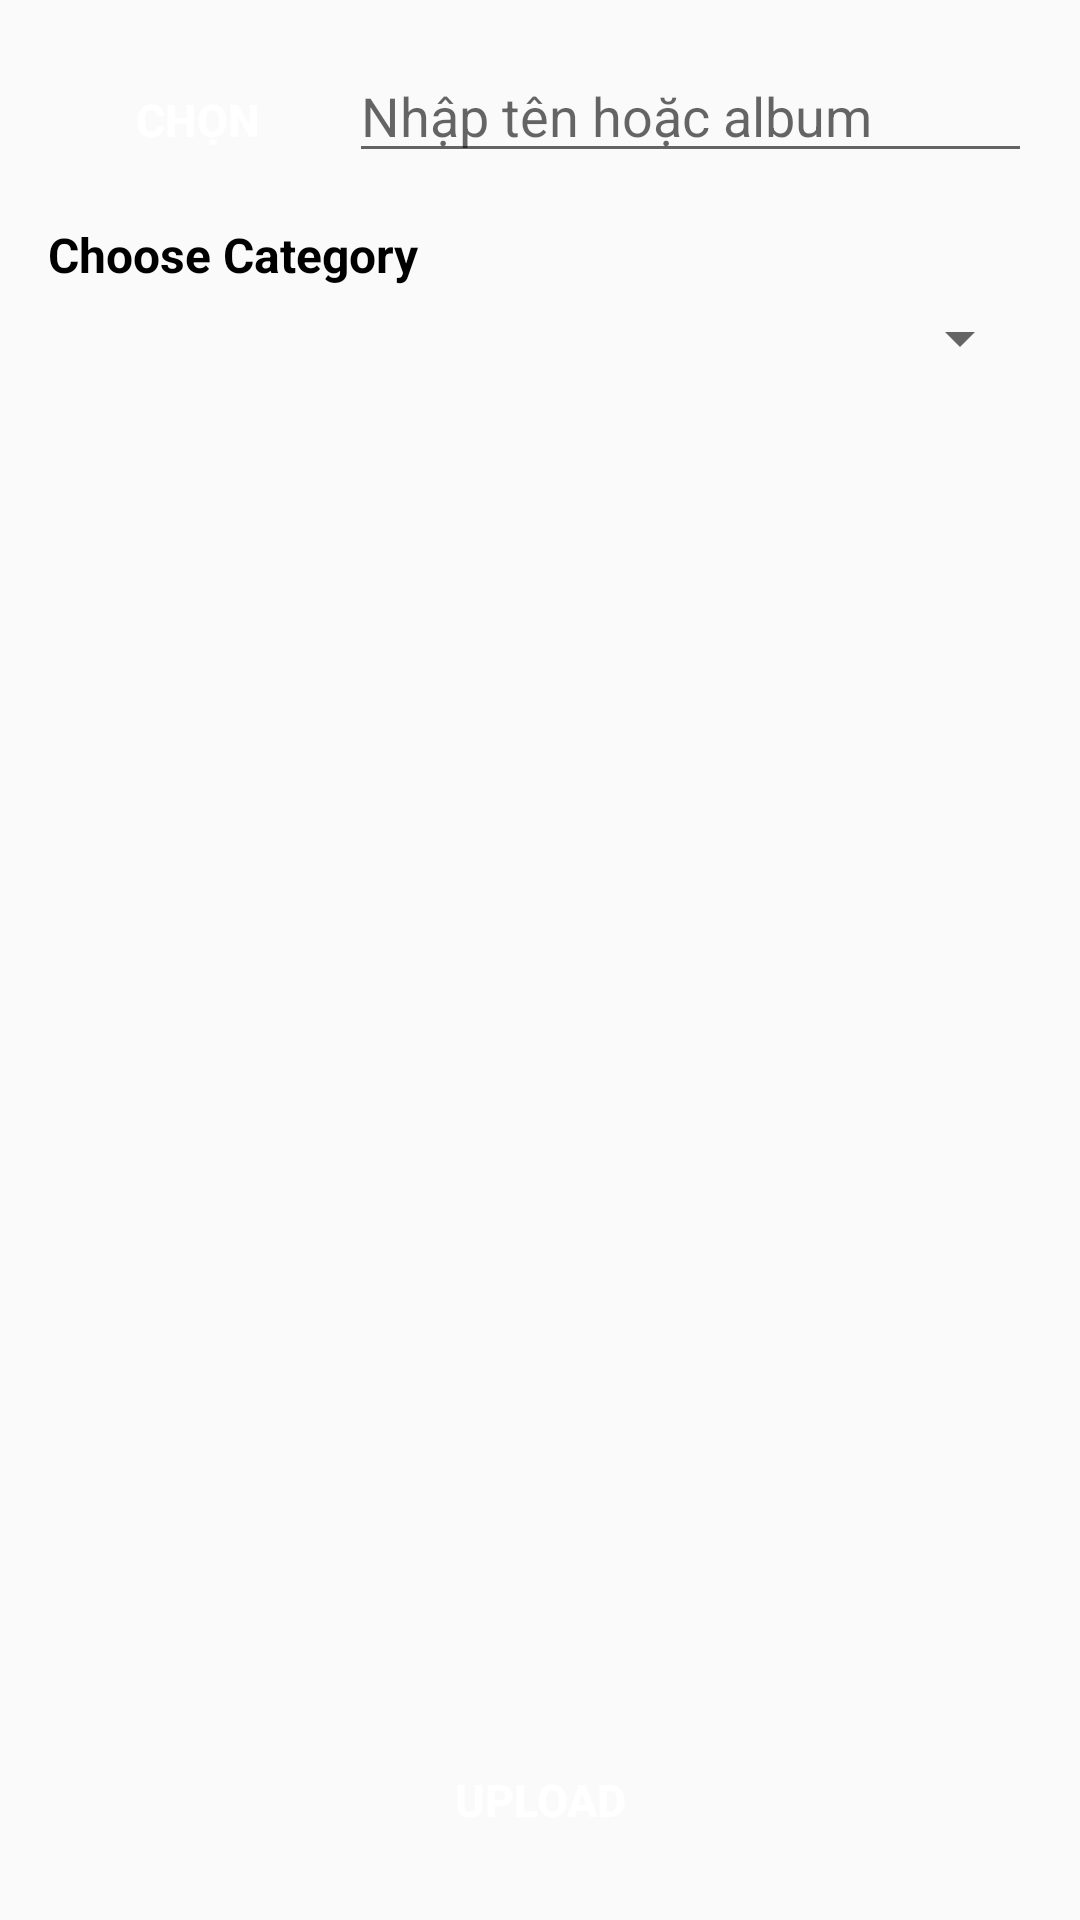

Android layout source for this screen:
<!-- AndroidManifest.xml: application theme Theme.DeAnNhom -->
<!-- res/layout/activity_upload_album.xml -->
<?xml version="1.0" encoding="utf-8"?>
<RelativeLayout xmlns:android="http://schemas.android.com/apk/res/android"
    xmlns:app="http://schemas.android.com/apk/res-auto"
    xmlns:tools="http://schemas.android.com/tools"
    android:layout_width="match_parent"
    android:layout_height="match_parent"
    android:padding="16dp"
    tools:context=".UploadAlbumActivity">

    <LinearLayout
        android:id="@+id/linearlayout"
        android:layout_width="match_parent"
        android:layout_height="wrap_content"
        android:orientation="horizontal">

        <Button
            android:id="@+id/buttonChoose"
            android:layout_width="wrap_content"
            android:layout_height="wrap_content"
            android:layout_weight="1"
            style="@style/ButtonPrimaryStyleLarge"
            android:text="Chọn" />

        <EditText
            android:id="@+id/edit_text"
            android:layout_width="wrap_content"
            android:layout_height="wrap_content"
            android:layout_weight="4"
            android:hint="Nhập tên hoặc album" />


    </LinearLayout>

    <LinearLayout
        android:id="@+id/linear"
        android:layout_width="match_parent"
        android:layout_height="wrap_content"
        android:layout_below="@+id/linearlayout"
        android:orientation="vertical"
        android:weightSum="2">

        <TextView
            android:layout_width="match_parent"
            android:layout_height="wrap_content"
            android:layout_marginTop="10dp"
            android:layout_marginBottom="5dp"
            android:layout_weight="1"
            android:text="Choose Category"
            android:textColor="#000000"
            android:textSize="16sp"
            android:textStyle="bold" />

        <Spinner
            android:id="@+id/spinner"
            android:layout_width="match_parent"
            android:layout_height="wrap_content"
            android:layout_weight="1" />

        <ImageView
            android:id="@+id/imageView"
            android:layout_width="300dp"
            android:layout_height="300dp" />

    </LinearLayout>

    <LinearLayout
        android:layout_width="match_parent"
        android:layout_height="wrap_content"
        android:layout_alignParentBottom="true"
        android:orientation="vertical">

        <Button
            android:id="@+id/buttonUpload"
            android:layout_width="match_parent"
            android:layout_height="wrap_content"
            android:layout_weight="1"
            style="@style/ButtonPrimaryStyleLarge"
            android:text="UPLOAD" />
    </LinearLayout>
</RelativeLayout>
<!-- resources referenced by this layout -->
<resources>
  <style name="ButtonPrimaryStyleLarge">
          <item name="android:height">40dp</item>
          <item name="textAllCaps">false</item>
          <item name="android:textColor">@color/white</item>
          <item name="android:textStyle">bold</item>
          <item name="android:textSize">15dp</item>
          <item name="android:textAlignment">center</item>
          <item name="android:paddingRight">20dp</item>
          <item name="android:paddingLeft">20dp</item>
          <item name="android:gravity">center</item>
          <item name="android:background">@drawable/drawable_r10dp</item>
          <item name="backgroundTint">@color/primaryColor
          </item>
      </style>
  <style name="Theme.DeAnNhom" parent="Theme.AppCompat.DayNight">
          
          <item name="colorPrimary">@color/white</item>
          <item name="colorPrimaryDark">@color/white</item>
          <item name="colorAccent">@color/teal_200</item>
          <item name="android:statusBarColor">#121212</item>
          <item name="android:actionBarStyle">@style/BaseActionBar</item>
          
      </style>
  <color name="white">#FFFFFF</color>
  <!-- drawable drawable_r10dp (drawable) -->
  <?xml version="1.0" encoding="utf-8"?>
  <shape xmlns:android="http://schemas.android.com/apk/res/android"
      android:shape="rectangle">
      <corners android:radius="3dp"/>
      <padding
          android:bottom="0dp"
          android:left="0dp"
          android:right="0dp"
          android:top="0dp" />
  </shape>
  <color name="primaryColor">@color/pink</color>
  <color name="teal_200">#FF03DAC5</color>
  <style name="BaseActionBar" parent="@android:style/Widget.Holo.Light.ActionBar">
          <item name="android:background">#FFFFFF</item>
      </style>
  <color name="pink">#FF3566</color>
</resources>
